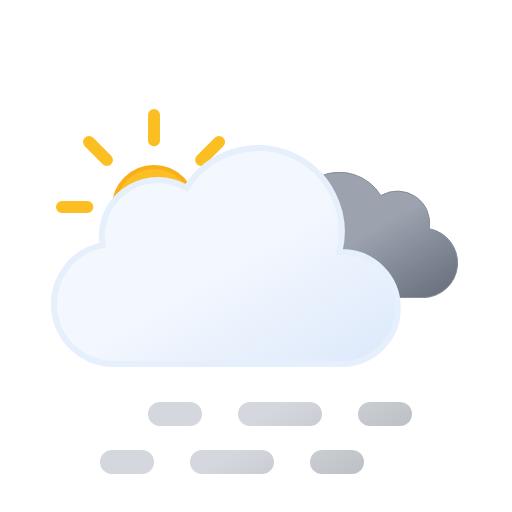
t = 0.00 s
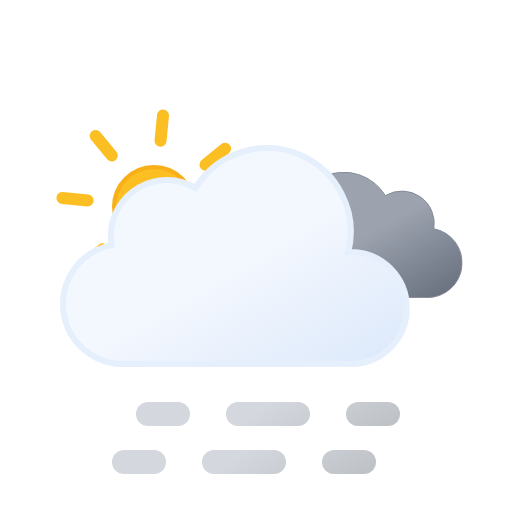
t = 0.75 s
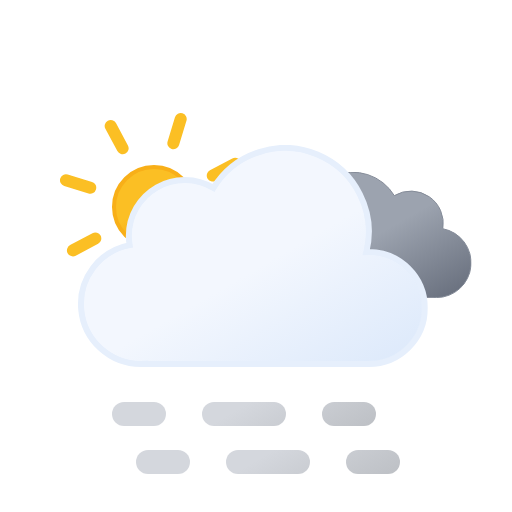
t = 2.25 s
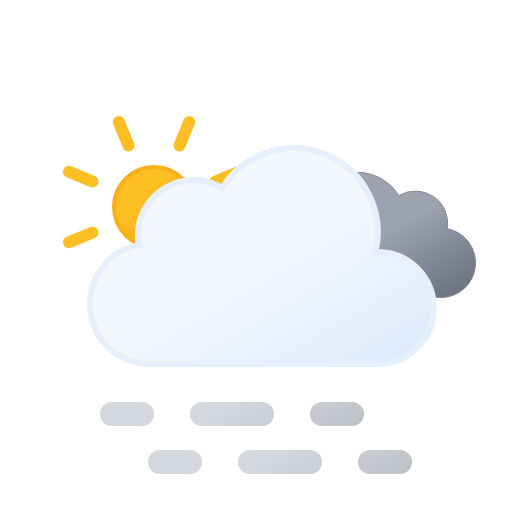
t = 3.00 s
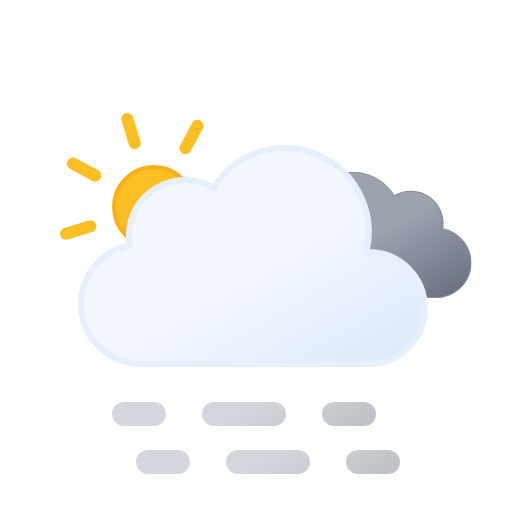
t = 3.75 s
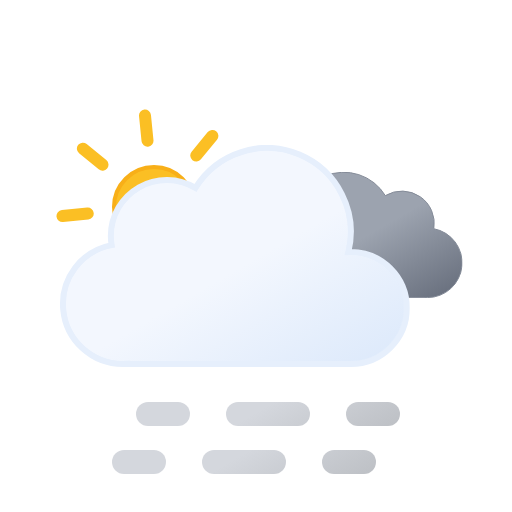
t = 5.25 s

The animated SVG that drew these frames (rendered in a browser with its animation timeline set to each time). Animation: 5 SMIL elements (animateTransform=5); one cycle of 6.00 s, repeats indefinitely.

<svg xmlns="http://www.w3.org/2000/svg" xmlns:xlink="http://www.w3.org/1999/xlink" viewBox="0 0 512 512">
    <defs>
        <linearGradient id="a" x1="99.45" y1="30.68" x2="232.64" y2="261.37" gradientUnits="userSpaceOnUse">
            <stop offset="0" stop-color="#f3f7fe"/>
            <stop offset="0.45" stop-color="#f3f7fe"/>
            <stop offset="1" stop-color="#deeafb"/>
        </linearGradient>
        <linearGradient id="b" x1="52.74" y1="9.62" x2="133.36" y2="149.27" gradientUnits="userSpaceOnUse">
            <stop offset="0" stop-color="#9ca3af"/>
            <stop offset="0.45" stop-color="#9ca3af"/>
            <stop offset="1" stop-color="#6b7280"/>
        </linearGradient>
        <linearGradient id="c" x1="17.25" y1="43.11" x2="89.25" y2="167.82" gradientUnits="userSpaceOnUse">
            <stop offset="0" stop-color="#d4d7dd"/>
            <stop offset="0.45" stop-color="#d4d7dd"/>
            <stop offset="1" stop-color="#bec1c6"/>
        </linearGradient>
        <linearGradient id="d" x1="107.25" y1="-8.85" x2="179.25" y2="115.86" xlink:href="#c"/>
        <linearGradient id="e" x1="174.75" y1="-47.82" x2="246.75" y2="76.89" xlink:href="#c"/>
        <linearGradient id="f" y1="-4.89" x2="89.25" y2="119.82" xlink:href="#c"/>
        <linearGradient id="g" x1="107.25" y1="-56.85" x2="179.25" y2="67.86" xlink:href="#c"/>
        <linearGradient id="h" x1="174.75" y1="-95.82" x2="246.75" y2="28.89" xlink:href="#c"/>
        <linearGradient id="i" x1="78" y1="63.35" x2="118" y2="132.65" gradientUnits="userSpaceOnUse">
            <stop offset="0" stop-color="#fbbf24"/>
            <stop offset="0.45" stop-color="#fbbf24"/>
            <stop offset="1" stop-color="#f59e0b"/>
        </linearGradient>
        <symbol id="k" viewBox="0 0 196 196">
            <!-- sun-core -->
            <circle cx="98" cy="98" r="40" stroke="#f8af18" stroke-miterlimit="10" stroke-width="4" fill="url(#i)"/>

            <!-- sun-rays -->
            <path d="M98,31.38V6m0,184V164.62M145.11,50.89,163.05,33M33,163.05l17.94-17.94m0-94.22L33,33m130.1,130.1-17.94-17.94M6,98H31.38M190,98H164.62" fill="none" stroke="#fbbf24" stroke-linecap="round" stroke-miterlimit="10" stroke-width="12">
                <animateTransform
                    attributeName="transform"
                    additive="sum"
                    type="rotate"
                    values="0 98 98; 45 98 98"
                    dur="6s"
                    repeatCount="indefinite"/>
            </path>
        </symbol>
        <symbol id="m" viewBox="0 0 200.26 126.12">
            <path d="M.5,93.18a32.44,32.44,0,0,0,32.44,32.44H162.69v-.12c.77,0,1.53.12,2.31.12a34.75,34.75,0,0,0,6.49-68.89A32.38,32.38,0,0,0,123,23.62,48.58,48.58,0,0,0,34.4,60.81c-.49,0-1-.07-1.46-.07A32.44,32.44,0,0,0,.5,93.18Z" stroke="#848b98" stroke-miterlimit="10" fill="url(#b)"/>
        </symbol>
        <symbol id="n" viewBox="0 0 350 222">
            <path d="M291,107c-.85,0-1.68.09-2.53.13A83.9,83.9,0,0,0,135.6,42.92,55.91,55.91,0,0,0,51,91a56.56,56.56,0,0,0,.8,9.08A60,60,0,0,0,63,219c1.35,0,2.67-.11,4-.2v.2H291a56,56,0,0,0,0-112Z" stroke="#e6effc" stroke-miterlimit="10" stroke-width="6" fill="url(#a)"/>
        </symbol>
        <symbol id="l" viewBox="0 0 398 222" overflow="visible">
            <!-- dark-cloud -->
            <use width="200.26" height="126.12" transform="translate(198 27)" xlink:href="#m">
                <animateTransform
                    attributeName="transform"
                    additive="sum"
                    type="translate"
                    values="-9 0; 9 0; -9 0"
                    dur="6s"
                    repeatCount="indefinite"/>
            </use>

            <!-- cloud -->
            <use width="350" height="222" xlink:href="#n">
                <animateTransform
                    attributeName="transform"
                    additive="sum"
                    type="translate"
                    values="-18 0; 18 0; -18 0"
                    dur="6s"
                    repeatCount="indefinite"/>
            </use>
        </symbol>
        <symbol id="j" viewBox="0 0 410.84 258" overflow="visible">
            <use width="196" height="196" xlink:href="#k"/>
            <use width="398" height="222" transform="translate(12.84 36)" xlink:href="#l"/>
        </symbol>
        <symbol id="o" viewBox="0 0 264 72" overflow="visible">
            <g>
                <line x1="12" y1="60" x2="42" y2="60" fill="none" stroke-linecap="round" stroke-miterlimit="10" stroke-width="24" stroke="url(#c)"/>
                <line x1="102" y1="60" x2="192" y2="60" fill="none" stroke-linecap="round" stroke-miterlimit="10" stroke-width="24" stroke-dasharray="60 60" stroke="url(#d)"/>
                <line x1="222" y1="60" x2="252" y2="60" fill="none" stroke-linecap="round" stroke-miterlimit="10" stroke-width="24" stroke="url(#e)"/>

                <animateTransform
                    attributeName="transform"
                    additive="sum"
                    type="translate"
                    values="-24 0; 24 0; -24 0"
                    dur="6s"
                    repeatCount="indefinite"/>
            </g>
            <g>
                <line x1="12" y1="12" x2="42" y2="12" fill="none" stroke-linecap="round" stroke-miterlimit="10" stroke-width="24" stroke="url(#f)"/>
                <line x1="102" y1="12" x2="192" y2="12" fill="none" stroke-linecap="round" stroke-miterlimit="10" stroke-width="24" stroke-dasharray="60 60" stroke="url(#g)"/>
                <line x1="222" y1="12" x2="252" y2="12" fill="none" stroke-linecap="round" stroke-miterlimit="10" stroke-width="24" stroke="url(#h)"/>

                <animateTransform
                    attributeName="transform"
                    additive="sum"
                    type="translate"
                    values="24 0; -24 0; 24 0"
                    dur="6s"
                    repeatCount="indefinite"/>
            </g>
        </symbol>
    </defs>
    <use width="410.84" height="258" transform="translate(56 109)" xlink:href="#j"/>
    <use width="264" height="72" transform="translate(124 402)" xlink:href="#o"/>
</svg>
